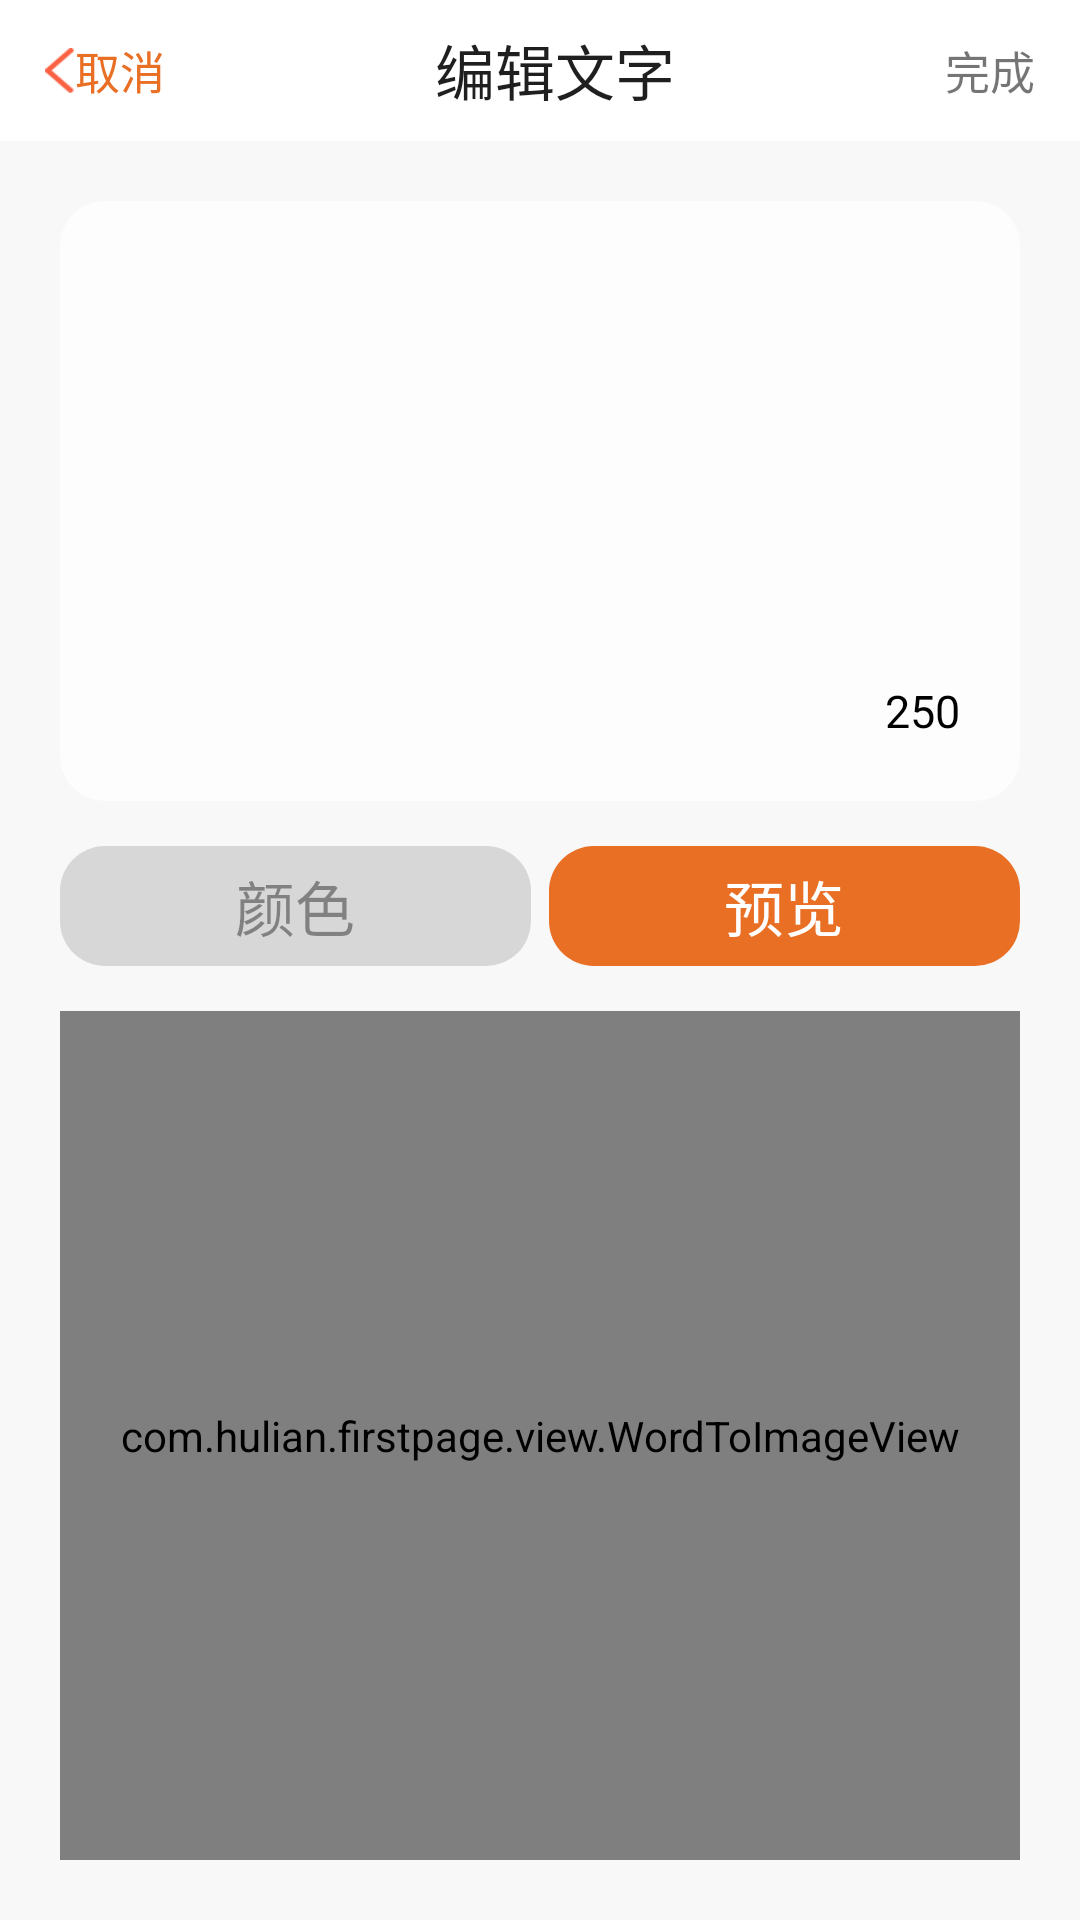

This screen was rendered from an Android layout file. Write that file and the resources it references.
<!-- AndroidManifest.xml: application theme AppTheme -->
<!-- res/layout/edit_word.xml -->
<?xml version="1.0" encoding="utf-8"?>
<LinearLayout xmlns:android="http://schemas.android.com/apk/res/android"
    android:layout_width="match_parent"
    android:layout_height="match_parent"
    android:orientation="vertical"
    android:background="#02000000"

    >

    <include layout="@layout/include_edit_word_titlebar" />

    <RelativeLayout
        android:layout_width="match_parent"
        android:layout_height="match_parent"
        android:orientation="vertical"
        android:padding="20dp">

        <RelativeLayout
            android:layout_width="match_parent"
            android:layout_height="wrap_content"
            android:id="@+id/relativeLayout">

            <EditText
                android:id="@+id/editText"

                android:background="@drawable/rounded_edittext"
                android:layout_width="match_parent"
                android:layout_height="200dp" />

            <TextView
                android:layout_width="wrap_content"
                android:layout_height="wrap_content"
                android:text="250"
                android:textColor="#000000"
                android:textSize="15sp"
                android:layout_marginRight="20dp"
                android:layout_marginBottom="20dp"
                android:id="@+id/tv_hint"
                android:layout_alignBottom="@+id/editText"
                android:layout_alignRight="@+id/editText"
                android:layout_alignEnd="@+id/editText" />


            <GridView
                android:id="@+id/gird_color"
                android:layout_width="match_parent"
                android:layout_height="wrap_content"
                android:layout_gravity="center"
                android:numColumns="auto_fit"
                android:layout_alignBottom="@id/editText"
                android:visibility="gone"
               ></GridView>


        </RelativeLayout>


        <LinearLayout
            android:id="@+id/linearLayout"
            android:paddingTop="15dp"
            android:paddingBottom="15dp"
            android:layout_width="match_parent"
            android:layout_height="70dp"
            android:orientation="horizontal"
            android:layout_below="@+id/relativeLayout"
            android:layout_alignParentLeft="true"
            android:layout_alignParentStart="true">

            <TextView
                android:id="@+id/tv_choose_color"
                android:layout_width="0dp"
                android:layout_weight="1"
                android:layout_height="match_parent"
                android:background="@drawable/rounded_color"
                android:text="颜色"
                android:textSize="20sp"
                android:textColor="#66000000"
                android:gravity="center" />

            <View
                android:layout_width="6dp"
                android:layout_height="match_parent" />

            <TextView
                android:id="@+id/tv_choose_preview"
                android:textColor="#ffffff"
                android:text="预览"
                android:textSize="20sp"
                android:gravity="center"
                android:layout_width="0dp"
                android:layout_weight="1"
                android:layout_height="match_parent"
                android:background="@drawable/rounded_preview" />

        </LinearLayout>

        <com.hulian.firstpage.view.WordToImageView
            android:layout_below="@id/linearLayout"
            android:layout_width="match_parent"
            android:layout_height="match_parent"
            android:id="@+id/word_image_view" />
    </RelativeLayout>

</LinearLayout>
<!-- res/layout/include_edit_word_titlebar.xml (included above) -->
<?xml version="1.0" encoding="utf-8"?>
<LinearLayout xmlns:android="http://schemas.android.com/apk/res/android"
    android:layout_width="match_parent"
    android:layout_height="47dp"
    android:orientation="horizontal"
    android:background="#ffffff"
    android:gravity="center"
    android:paddingLeft="15dp"
    android:paddingRight="15dp" >

    <ImageView
        android:layout_width="10dp"
        android:layout_height="15dp"
        android:background="@drawable/back_btn_normal" />
	<TextView
        android:id="@+id/tv_edit_word_cancel"
	    android:layout_width="wrap_content"
	    android:layout_height="wrap_content"
	    android:text="取消"
	    android:textColor="#e96f25"
	    android:textSize="15sp"
	    />
	<TextView 
	    android:layout_width="wrap_content"
	    android:layout_height="wrap_content"
	    android:layout_weight="1"
	    android:text="编辑文字"
	    android:gravity="center"
	    android:textColor="#e0000000"
	    android:textSize="20sp"
	    />
	<TextView
        android:id="@+id/tv_edit_word_finish"
	    android:layout_width="wrap_content"
	    android:layout_height="wrap_content"
	    android:text="完成"
	    android:textSize="15sp"
	    />
</LinearLayout>
<!-- resources referenced by this layout -->
<resources>
  <!-- drawable back_btn_normal: png bitmap (drawable, 338 bytes) -->
  <!-- drawable rounded_color (drawable) -->
  <?xml version="1.0" encoding="utf-8"?>
  <shape xmlns:android="http://schemas.android.com/apk/res/android"
      android:shape="rectangle" android:padding="10dp">
      <solid android:color="#22000000" />
      <corners android:bottomRightRadius="15dp"
          android:bottomLeftRadius="15dp" android:topLeftRadius="15dp"
          android:topRightRadius="15dp" />
  </shape>
  <!-- drawable rounded_edittext (drawable) -->
  <?xml version="1.0" encoding="utf-8"?>
  <shape xmlns:android="http://schemas.android.com/apk/res/android"
      android:shape="rectangle" android:padding="10dp">
      <solid android:color="#bbffffff" />
      <corners android:bottomRightRadius="15dp"
          android:bottomLeftRadius="15dp" android:topLeftRadius="15dp"
          android:topRightRadius="15dp" />
  </shape>
  <!-- drawable rounded_preview (drawable) -->
  <?xml version="1.0" encoding="utf-8"?>
  <shape xmlns:android="http://schemas.android.com/apk/res/android"
      android:shape="rectangle" android:padding="10dp">
      <solid android:color="#e96f25" />
      <corners android:bottomRightRadius="15dp"
          android:bottomLeftRadius="15dp" android:topLeftRadius="15dp"
          android:topRightRadius="15dp" />
  </shape>
  <style name="AppTheme" parent="Theme.AppCompat.Light.NoActionBar">
          
      </style>
</resources>
